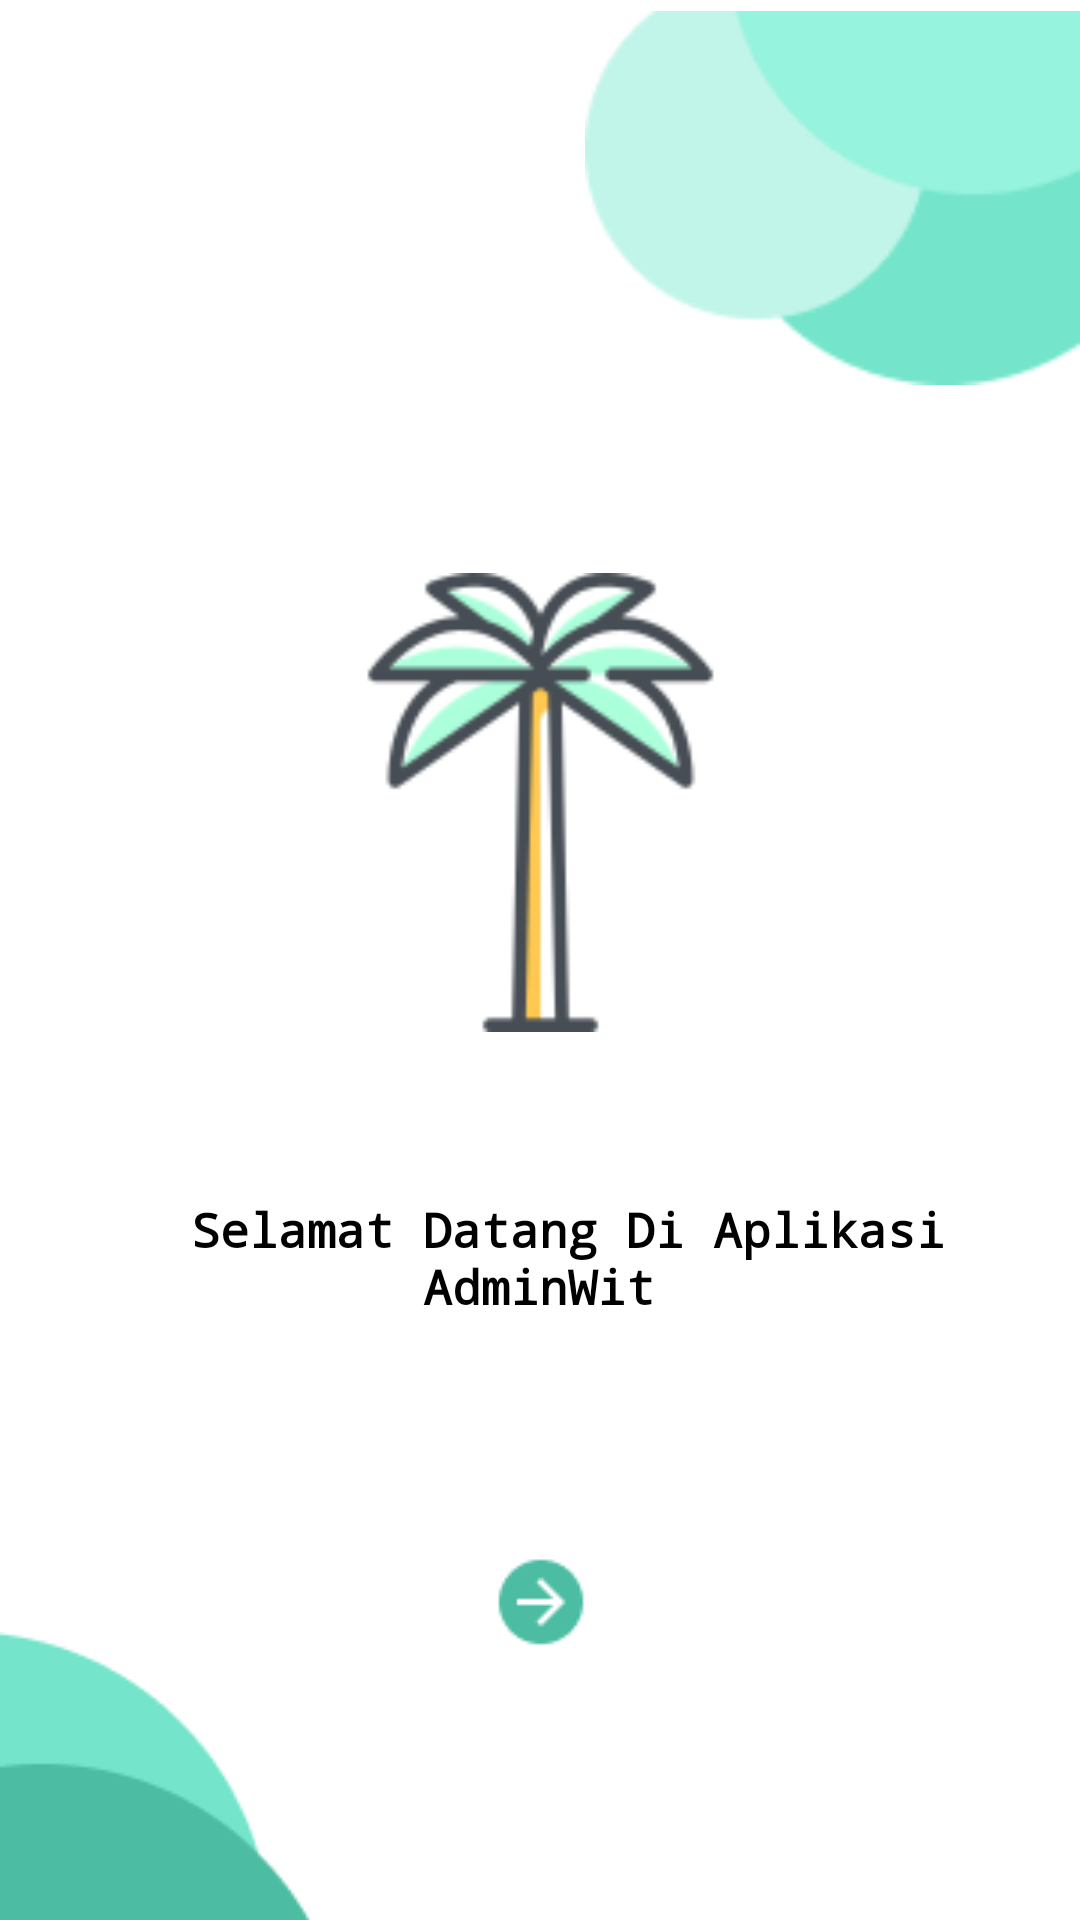

This screen was rendered from an Android layout file. Write that file and the resources it references.
<!-- AndroidManifest.xml: application theme Theme.Cobaaan -->
<!-- res/layout/nextlogin.xml -->
<?xml version="1.0" encoding="utf-8"?>
<androidx.constraintlayout.widget.ConstraintLayout xmlns:android="http://schemas.android.com/apk/res/android"
    xmlns:app="http://schemas.android.com/apk/res-auto"
    xmlns:tools="http://schemas.android.com/tools"
    android:layout_width="match_parent"
    android:background="@color/white"
    android:layout_height="match_parent"
    tools:context=".NextloginActivity">


    <ImageView
        android:id="@+id/imageView4"
        android:layout_width="165dp"
        android:layout_height="132dp"
        app:layout_constraintEnd_toEndOf="parent"
        app:layout_constraintHorizontal_bias="1.0"
        app:layout_constraintStart_toStartOf="parent"
        app:layout_constraintTop_toTopOf="parent"
        app:srcCompat="@drawable/layar2" />

    <ImageView
        android:id="@+id/imageView7"
        android:layout_width="153dp"
        android:layout_height="159dp"
        android:layout_marginTop="56dp"
        app:layout_constraintEnd_toEndOf="parent"
        app:layout_constraintStart_toStartOf="parent"
        app:layout_constraintTop_toBottomOf="@+id/imageView4"
        app:srcCompat="@drawable/pohon_login" />

    <TextView
        android:id="@+id/textView4"
        android:layout_width="300dp"
        android:layout_height="89dp"
        android:layout_marginTop="28dp"
        android:fontFamily="monospace"
        android:gravity="center"
        android:text="  Selamat Datang
Di Aplikasi AdminWit"
        android:textColor="@color/black"
        android:textSize="16sp"
        android:textStyle="bold"

        app:layout_constraintEnd_toEndOf="parent"
        app:layout_constraintHorizontal_bias="0.495"
        app:layout_constraintStart_toStartOf="parent"
        app:layout_constraintTop_toBottomOf="@+id/imageView7" />

    <ImageView
        android:id="@+id/imageView9"
        android:layout_width="wrap_content"
        android:layout_height="wrap_content"
        app:layout_constraintBottom_toBottomOf="parent"
        app:layout_constraintEnd_toEndOf="parent"
        app:layout_constraintHorizontal_bias="0.0"
        app:layout_constraintStart_toStartOf="parent"
        app:layout_constraintTop_toBottomOf="@+id/imageButton"
        app:srcCompat="@drawable/bawah2" />

    <ImageButton
        android:id="@+id/imageButton"
        android:layout_width="77dp"
        android:layout_height="92dp"
        android:layout_marginTop="24dp"
        android:background="@color/white"
        app:layout_constraintEnd_toEndOf="parent"
        app:layout_constraintStart_toStartOf="parent"
        app:layout_constraintTop_toBottomOf="@+id/textView4"
        app:srcCompat="@drawable/next_login"
        tools:ignore="SpeakableTextPresentCheck" />

</androidx.constraintlayout.widget.ConstraintLayout>
<!-- resources referenced by this layout -->
<resources>
  <color name="black">#FF000000</color>
  <color name="white">#FFFFFFFF</color>
  <!-- drawable bawah2: png bitmap (drawable-v24, 1795 bytes) -->
  <!-- drawable layar2: png bitmap (drawable-v24, 2180 bytes) -->
  <!-- drawable next_login: png bitmap (drawable-v24, 702 bytes) -->
  <!-- drawable pohon_login: png bitmap (drawable-v24, 7436 bytes) -->
  <style name="Theme.Cobaaan" parent="Theme.MaterialComponents.DayNight.DarkActionBar">
          
          <item name="colorPrimary">@color/purple_500</item>
          <item name="colorPrimaryVariant">@color/purple_700</item>
          <item name="colorOnPrimary">@color/white</item>
          
          <item name="colorSecondary">@color/teal_200</item>
          <item name="colorSecondaryVariant">@color/teal_700</item>
          <item name="colorOnSecondary">@color/black</item>
          
          <item name="android:statusBarColor" tools:targetApi="l">?attr/colorPrimaryVariant</item>
          
      </style>
  <color name="purple_500">#FF6200EE</color>
  <color name="purple_700">#FF3700B3</color>
  <color name="teal_200">#FF03DAC5</color>
  <color name="teal_700">#FF018786</color>
</resources>
